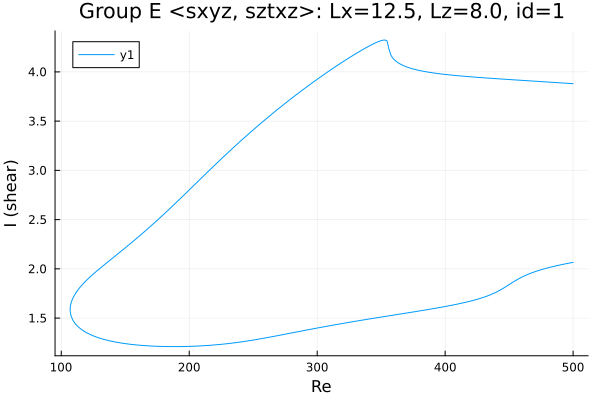

Source data for this figure (header and first rows):
Re, shear
500.0, 3.88
498.8, 3.881
497.4, 3.882
496, 3.884
494.6, 3.885
493.2, 3.886
491.7, 3.887
490.3, 3.888
488.9, 3.89
487.5, 3.891
486.1, 3.892
484.7, 3.893
483.3, 3.894
481.8, 3.896
480.4, 3.897
479, 3.898
477.6, 3.899
476.2, 3.9
474.8, 3.902
473.4, 3.903
471.9, 3.904
470.5, 3.905
469.1, 3.906
467.7, 3.907
466.3, 3.909
464.9, 3.91
463.5, 3.911
462, 3.912
460.6, 3.913
459.2, 3.915
457.8, 3.916
456.4, 3.917
455, 3.918
453.6, 3.919
452.1, 3.921
450.7, 3.922
449.3, 3.923
447.9, 3.924
446.5, 3.925
445.1, 3.927
443.7, 3.928
442.3, 3.929
440.8, 3.93
439.4, 3.932
438, 3.933
436.6, 3.934
435.2, 3.935
433.8, 3.937
432.4, 3.938
430.9, 3.939
429.5, 3.941
428.1, 3.942
426.7, 3.943
425.3, 3.945
423.9, 3.946
422.5, 3.948
421, 3.949
419.6, 3.95
418.2, 3.952
416.8, 3.953
... 561 more rows
